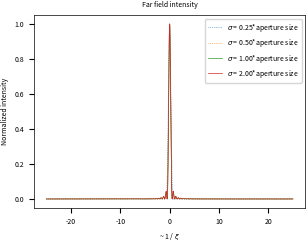

Generate this figure with matplotlib:
import numpy as np
import matplotlib.pyplot as plt
from scipy.signal import find_peaks
import random

import matplotlib.pyplot as plt

line_styles = ['-', ':', '-.', '--']
# Global settings for IEEE-style plots
plt.rcParams.update({
    'figure.figsize': (3.5, 2.5),  # Single-column figure size in inches
    'figure.dpi': 300,             # High resolution
    'font.size': 5,                # Minimum font size for IEEE
    'axes.titlesize': 5,           # Title font size
    'axes.labelsize': 5,           # Axis label font size
    'xtick.labelsize': 5,          # X-axis tick label size
    'ytick.labelsize': 5,          # Y-axis tick label size
    'legend.fontsize': 5,          # Legend font size
    'lines.linewidth': 0.5,        # Line width
    'axes.linewidth': 0.5,        # Axis line width
    'axes.grid': True,             # Enable grid
    'grid.alpha': 0.6,             # Grid line transparency
    'grid.linestyle': ':',         # Grid line style
    'grid.color': 'gray',          # Grid line color
    'savefig.format': 'jpg',       # Preferred format for IEEE
    'savefig.bbox': 'tight',       # Save figures with tight bounding box
    'savefig.pad_inches': 0.01     # Padding around saved figures
})
def gaussian(x, sigma):
    return np.exp(-(x)**2 / (2*sigma**2))

# Rectangular function
def rectangular(x, a, b):
    return np.where((x >= a) & (x <= b), 1, 0)

# Compute Fourier transform
def compute_fourier_transform(x, y):
    fft_y = np.fft.fft(y)
    freqs = np.fft.fftfreq(len(x), x[1] - x[0])
    return freqs, fft_y

# Set parameters for the Gaussian function

b = 1
a = -1

x = np.linspace(-1000, 1000, 100000)
dx = (x[1] - x[0])  # Spacing between samples
linestyles =[':', '.-', '--', '-']
n=0

for i in (.5, 1, 2, 4):
    sigma = i  # Standard deviation
    # Multiply Gaussian with rectangular
    I = gaussian(x, sigma) * rectangular(x, a, b)
    
    # Compute Fourier Transform
    fft_result = np.fft.fft(I)
    # Compute frequencies for the FFT
    freqs = np.fft.fftfreq(len(x), d=dx)
    # Shift the zero frequency component to the center
    fft_result_shifted = np.fft.fftshift(fft_result)
    freqs_shifted = np.fft.fftshift(freqs)

    # Calculate the magnitude of the Fourier Transform
    fft_magnitude = abs(fft_result_shifted**2)
    fft_normalized = abs(fft_result_shifted**2)/ np.max(fft_magnitude)
    
    # Normalize the magnitude and convert to dB
    fft_magnitude_db = 10 * np.log10(fft_normalized)

    
    normalized_I = (I**2)
    normalized_I_db = 10 * np.log10(normalized_I)
    # Plot the Fourier transform
    plt.plot(freqs_shifted, fft_normalized, linestyle = random.choice(line_styles), label=f"$\sigma$ = {sigma/2:.2f}*aperture size")
    # Plot the Fourier transform
    #plt.plot(x, normalized_I, linestyle = line_styles[n], label=f"$\sigma$ = {sigma/2:.2f}*aperture size")
    n = n+1
# Limit x and y axes
#plt.xlim(-.49, .49)  # Set limit for x axis
#plt.ylim(-25, 5)  # Set limit for x axis

plt.title("Far field intensity")
plt.xlabel('~ 1 / $\\xi$')
plt.ylabel('Normalized intensity')
plt.legend()
plt.grid(False)
plt.show()
